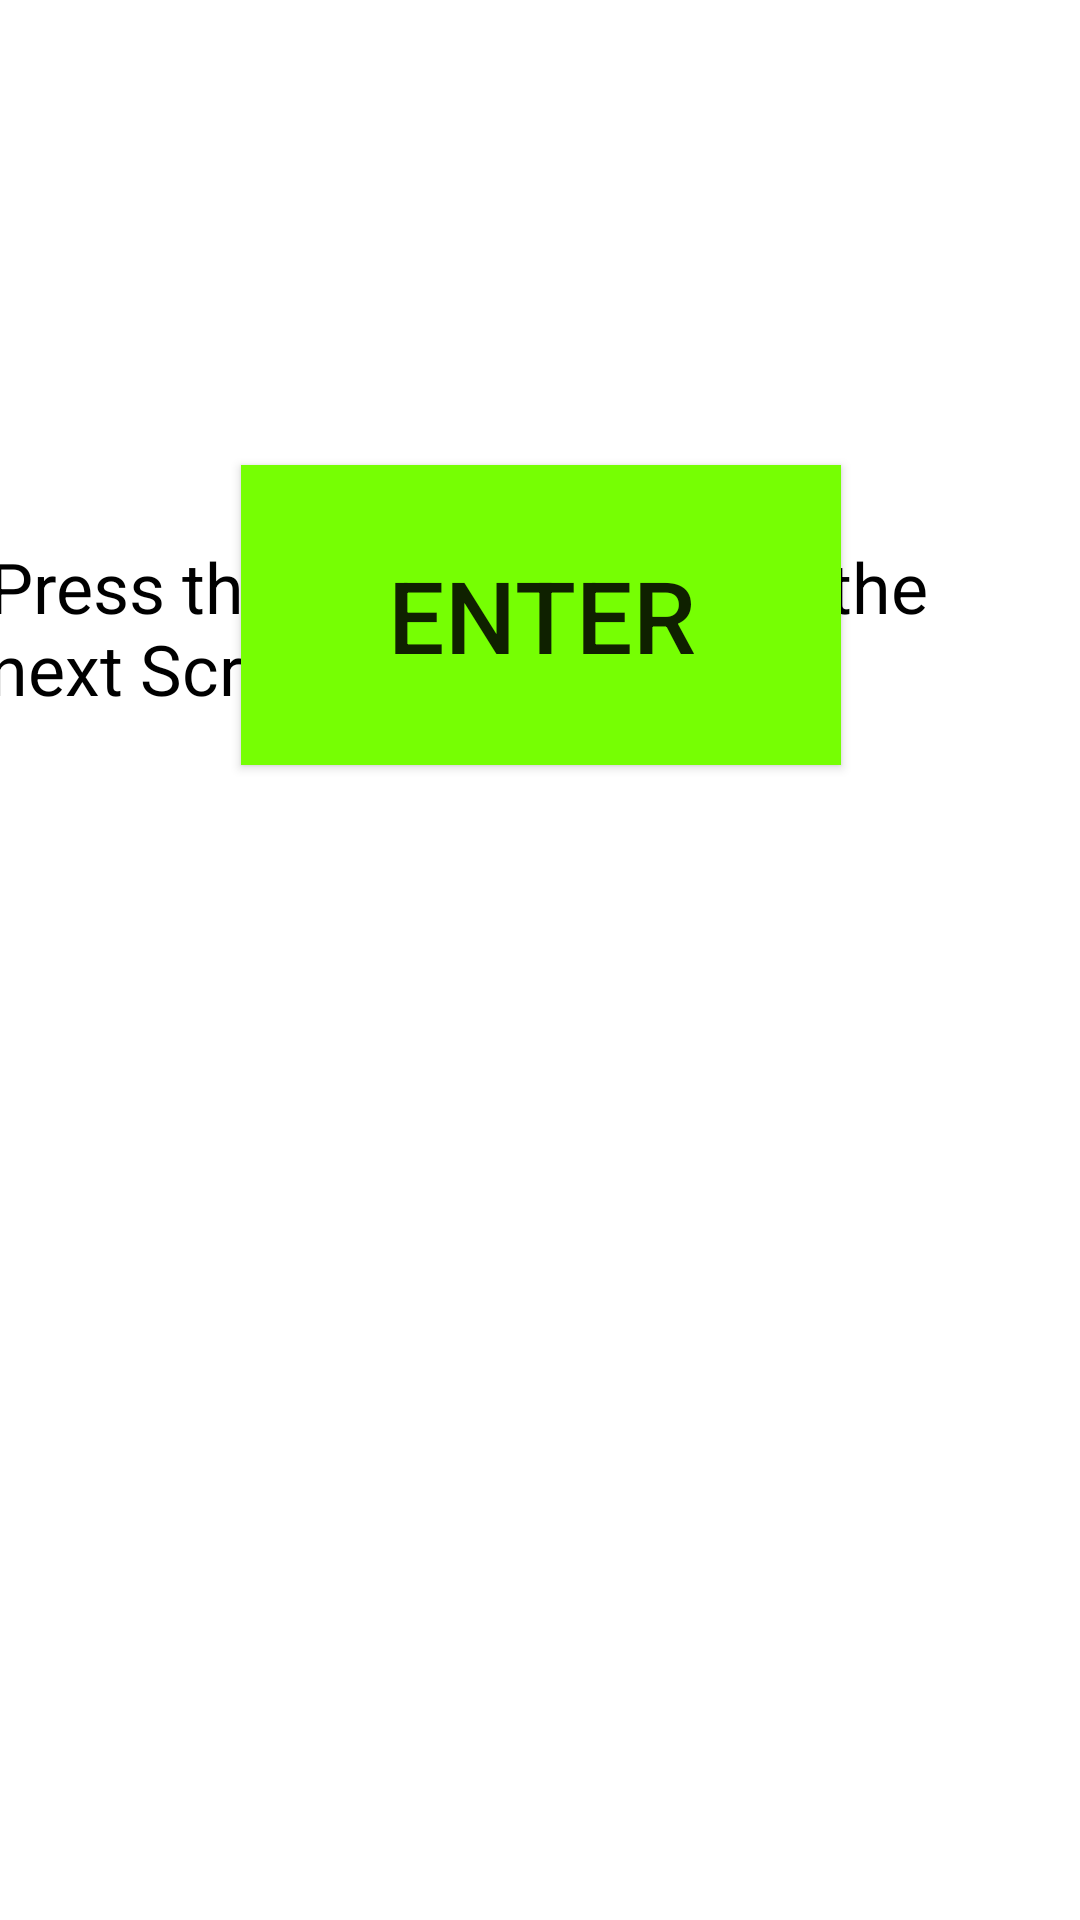

Write the Android layout XML for this screen, with the resource values it uses.
<!-- AndroidManifest.xml: application theme Theme.DeBugging -->
<!-- res/layout/activity_main.xml -->
<?xml version="1.0" encoding="utf-8"?>
<androidx.constraintlayout.widget.ConstraintLayout xmlns:android="http://schemas.android.com/apk/res/android"
    xmlns:app="http://schemas.android.com/apk/res-auto"
    xmlns:tools="http://schemas.android.com/tools"
    android:layout_width="match_parent"
    android:layout_height="match_parent"
    tools:context=".MainActivity">

    <TextView
        android:id="@+id/tv1"
        android:layout_width="wrap_content"
        android:layout_height="wrap_content"
        android:layout_marginStart="173dp"
        android:layout_marginTop="180dp"
        android:textColor="@color/black"
        android:layout_marginEnd="172dp"
        android:text="Press the Green Button for the next Screen"
        android:textSize="70px"
        app:layout_constraintEnd_toEndOf="parent"
        app:layout_constraintHorizontal_bias="0.514"
        app:layout_constraintStart_toStartOf="parent"
        app:layout_constraintTop_toTopOf="parent" />

    <androidx.appcompat.widget.AppCompatButton
        android:id="@+id/btn"
        android:layout_width="200dp"
        android:layout_height="100dp"
        android:layout_marginStart="157dp"
        android:layout_marginEnd="160dp"
        android:layout_marginBottom="385dp"
        android:background="@color/green"
        android:onClick="getNameClick"
        android:text="Enter"
        android:textSize="100px"
        app:layout_constraintBottom_toBottomOf="parent"
        app:layout_constraintEnd_toEndOf="parent"
        app:layout_constraintHorizontal_bias="0.49"
        app:layout_constraintStart_toStartOf="parent"
        app:layout_constraintTop_toBottomOf="@+id/tv1"
        app:layout_constraintVertical_bias="1.0" />

</androidx.constraintlayout.widget.ConstraintLayout>
<!-- resources referenced by this layout -->
<resources>
  <color name="black">#FF000000</color>
  <color name="green">#76FF03</color>
  <style name="Theme.DeBugging" parent="Theme.MaterialComponents.DayNight.DarkActionBar">
          
          <item name="colorPrimary">@color/MSU_Maroon</item>
          <item name="colorPrimaryVariant">@color/black</item>
          <item name="colorOnPrimary">@color/white</item>
  
  
          
          <item name="colorSecondary">@color/teal_200</item>
          <item name="colorSecondaryVariant">@color/teal_700</item>
          <item name="colorOnSecondary">@color/black</item>
  
  
          
          <item name="android:statusBarColor" tools:targetApi="l">?attr/colorPrimaryVariant</item>
          
      </style>
  <color name="MSU_Maroon">#5E0009</color>
  <color name="white">#FFFFFFFF</color>
  <color name="teal_200">#FF03DAC5</color>
  <color name="teal_700">#FF018786</color>
</resources>
